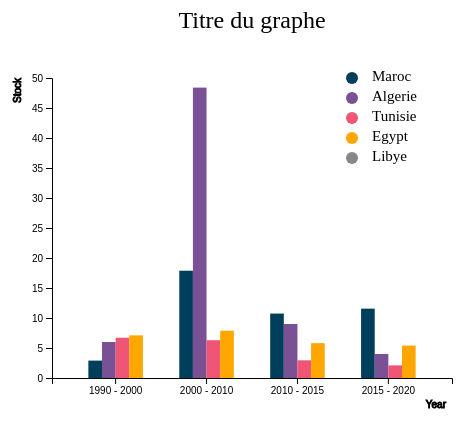
D3 v4 page, settled after 360 driven frames (6 s of simulated time); the page loaded 1 data file(s).




    // variables to change
    var svg = d3.select("svg"),
        margin = 200,
        width = svg.attr("width") - margin,
        height = svg.attr("height") - margin,
        Ymin = 0,
        Ymax = 50,
        chartTitle = "Titre du graphe",
        Xlabel = "Year",
        Ylabel = "Stock",
        legend_x = width - 0

        // Handmade legend
    svg.append("circle").attr("cx",legend_x).attr("cy",100).attr("r", 6).style("fill", "#003f5c")
    svg.append("text").attr("x", legend_x + 20).attr("y", 100).text("Maroc").style("font-size", "15px").attr("alignment-baseline","middle")
    svg.append("circle").attr("cx",legend_x).attr("cy",120).attr("r", 6).style("fill", "#7a5195")
    svg.append("text").attr("x", legend_x + 20).attr("y", 120).text("Algerie").style("font-size", "15px").attr("alignment-baseline","middle")
    svg.append("circle").attr("cx",legend_x).attr("cy",140).attr("r", 6).style("fill", "#ef5675")
    svg.append("text").attr("x", legend_x + 20).attr("y", 140).text("Tunisie").style("font-size", "15px").attr("alignment-baseline","middle")
    svg.append("circle").attr("cx",legend_x).attr("cy",160).attr("r", 6).style("fill", "#ffa600")
    svg.append("text").attr("x", legend_x + 20).attr("y", 160).text("Egypt").style("font-size", "15px").attr("alignment-baseline","middle")
    svg.append("circle").attr("cx",legend_x).attr("cy",180).attr("r", 6).style("fill", "#888")
    svg.append("text").attr("x", legend_x + 20).attr("y", 180).text("Libye").style("font-size", "15px").attr("alignment-baseline","middle")

    // Chart Title
    svg.append("text")
       .attr("transform", "translate(100,0)")
       .attr("x", width/2)
       .attr("y", 50)
       .attr("text-anchor", "middle")
       .attr("font-size", "24px")
       .text(chartTitle)

    var xScale = d3.scaleBand().range([0, width]).padding(0.4),
        yScale = d3.scaleLinear().range([height, 0]);

    var g = svg.append("g")
               .attr("transform", "translate(" + 100 + "," + 100 + ")");

    d3.csv("barchart_data.csv", function(error, data) {
        if (error) {
            throw error;
        }

        xScale.domain(data.map(function(d) { return d.year; }));
        yScale.domain([Ymin, Ymax]);

        // X label
        g.append("g")
         .attr("transform", "translate(0," + height + ")")
         .call(d3.axisBottom(xScale).tickFormat(function(d){
           return d == 2000 ? "1990 - 2000" :
                  d == 2010 ? "2000 - 2010" :
                  d == 2015 ? "2010 - 2015" : "2015 - 2020"
         }))
         .append("text")
         .attr("y", height - 270)
         .attr("x", width - 6)
         .attr("text-anchor", "end")
         .attr("stroke", "black")
         .text(Xlabel);

        // Y label
        g.append("g")
         .call(d3.axisLeft(yScale).tickFormat(function(d){
             return d;
         })
         .ticks(10))
         .append("text")
         .attr("transform", "rotate(-90)")
         .attr("y", 20)
         .attr("dy", "-5.1em")
         .attr("text-anchor", "end")
         .attr("stroke", "black")
         .text(Ylabel);

        // edit bars (1)
        g.selectAll(".bar")
         .data(data)
         .enter().append("rect")
         .attr("class", "bar1")
         .attr("x", function(d) { return xScale(d.year); })
         .attr("y", function(d) { return yScale(d.val_ma); })
         .attr("width", function (d) { return xScale.bandwidth() * 0.25; })
         .transition()
         .ease(d3.easeLinear)
         .duration(400)
         .delay(function (d, i) {
             return i * 50;
         })
         .attr("height", function(d) { return height - yScale(d.val_ma); });

         // edit bars (2)
         g.selectAll(".bar")
          .data(data)
          .enter().append("rect")
          .attr("class", "bar2")
          .attr("x", function(d) { return xScale(d.year) + (xScale.bandwidth() * 0.25); })
          .attr("y", function(d) { return yScale(d.val_al); })
          .attr("width", function (d) { return xScale.bandwidth() * 0.25; })
          .transition()
          .ease(d3.easeLinear)
          .duration(400)
          .delay(function (d, i) {
              return i * 50;
          })
          .attr("height", function(d) { return height - yScale(d.val_al); });

          // edit bars (3)
          g.selectAll(".bar")
           .data(data)
           .enter().append("rect")
           .attr("class", "bar3")
           .attr("x", function(d) { return xScale(d.year) + (xScale.bandwidth() * 0.5); })
           .attr("y", function(d) { return yScale(d.val_tu); })
           .attr("width", function (d) { return xScale.bandwidth() * 0.25; })
           .transition()
           .ease(d3.easeLinear)
           .duration(400)
           .delay(function (d, i) {
               return i * 50;
           })
           .attr("height", function(d) { return height - yScale(d.val_tu); });

           // edit bars (4)
           g.selectAll(".bar")
            .data(data)
            .enter().append("rect")
            .attr("class", "bar4")
            .attr("x", function(d) { return xScale(d.year) + (xScale.bandwidth() * 0.75); })
            .attr("y", function(d) { return yScale(d.val_eg); })
            .attr("width", function (d) { return xScale.bandwidth() * 0.25; })
            .transition()
            .ease(d3.easeLinear)
            .duration(400)
            .delay(function (d, i) {
                return i * 50;
            })
            .attr("height", function(d) { return height - yScale(d.val_eg); });
    });


### data: barchart_data.csv
year, val_ma, val_al, val_tu, val_eg, val_li
2000, 2.9, 6, 6.71, 7.11, 0
2010, 17.88, 48.4, 6.3, 7.88, 0
2015, 10.74, 9, 2.95, 5.81, 0
2020, 11.56, 4, 2.1, 5.4, 0